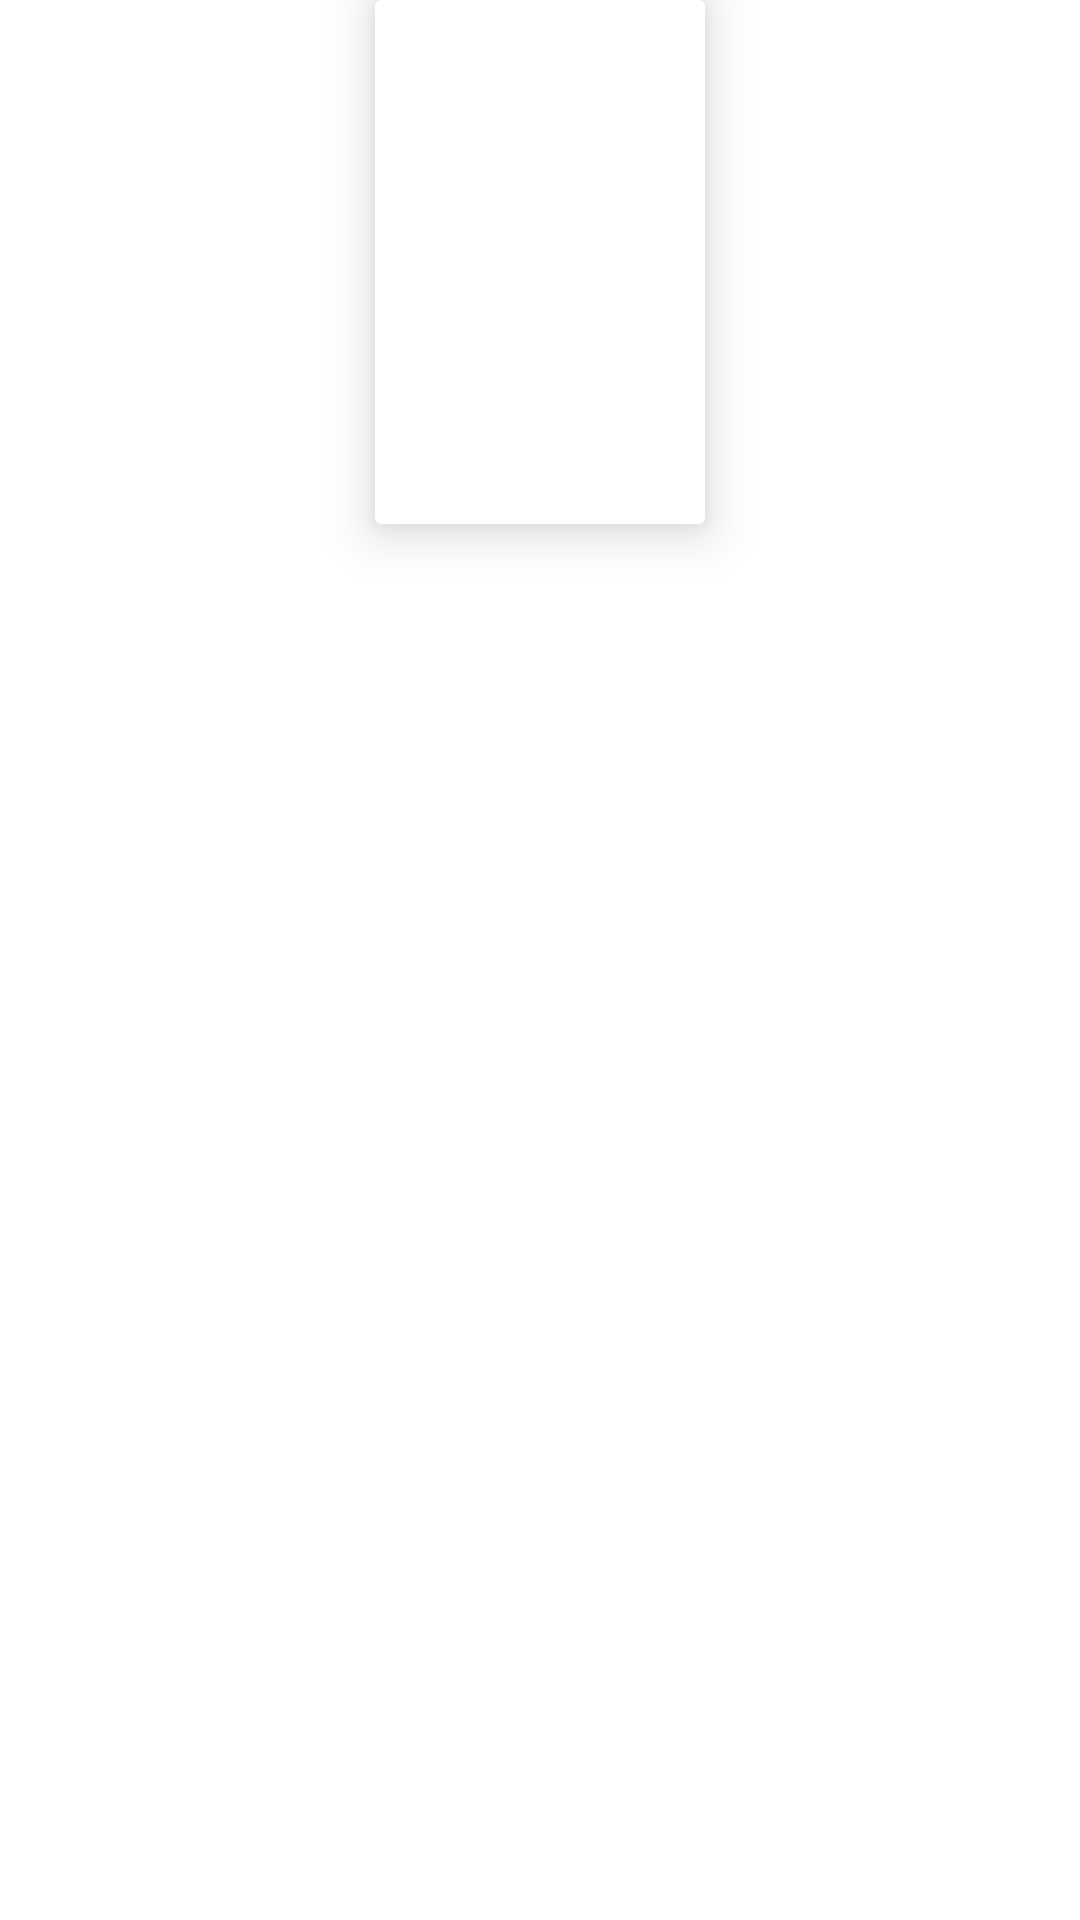

This screen was rendered from an Android layout file. Write that file and the resources it references.
<!-- AndroidManifest.xml: application theme Theme.Books -->
<!-- res/layout/book_list_row.xml -->
<?xml version="1.0" encoding="utf-8"?>
<LinearLayout xmlns:android="http://schemas.android.com/apk/res/android"
    xmlns:app="http://schemas.android.com/apk/res-auto"
    android:id="@+id/bookListRowLinearLayout"
    style="@style/BookCardLayoutStyle">

    <androidx.cardview.widget.CardView
        style="@style/WrapContentStyle"
        android:layout_marginHorizontal="@dimen/book_card_margin_1"
        android:layout_marginBottom="@dimen/book_card_margin_2"
        app:cardElevation="@dimen/book_card_elevation"
        app:cardBackgroundColor="@color/white"
        app:cardMaxElevation="@dimen/book_card_max_elevation"
        app:cardPreventCornerOverlap="true">

        <androidx.constraintlayout.widget.ConstraintLayout
            style="@style/WrapContentStyle">

            <ImageView
                android:id="@+id/coverPhoto"
                style="@style/BookCardCoverPhotoStyle"
                app:layout_constraintStart_toStartOf="parent"
                app:layout_constraintEnd_toEndOf="parent"
                app:layout_constraintTop_toTopOf="parent"/>

            <TextView
                android:id="@+id/title"
                style="@style/BookCardTitleStyle"
                app:layout_constraintEnd_toEndOf="parent"
                app:layout_constraintStart_toStartOf="parent"
                app:layout_constraintTop_toBottomOf="@+id/coverPhoto" />

        </androidx.constraintlayout.widget.ConstraintLayout>
    </androidx.cardview.widget.CardView>
</LinearLayout>
<!-- resources referenced by this layout -->
<resources>
  <dimen name="book_card_elevation">10dp</dimen>
  <dimen name="book_card_margin_1">5dp</dimen>
  <dimen name="book_card_margin_2">15dp</dimen>
  <dimen name="book_card_max_elevation">12dp</dimen>
  <style name="BookCardCoverPhotoStyle">
          <item name="android:layout_width">@dimen/book_card_photo_with</item>
          <item name="android:layout_height">@dimen/book_card_photo_height</item>
      </style>
  <style name="BookCardLayoutStyle" parent="WrapContentStyle">
          <item name="android:gravity">center_horizontal</item>
      </style>
  <style name="BookCardTitleStyle">
          <item name="android:layout_width">@dimen/book_card_photo_with</item>
          <item name="android:layout_height">wrap_content</item>
          <item name="android:textSize">@dimen/book_card_title_font_size</item>
          <item name="android:gravity">center_horizontal</item>
      </style>
  <style name="WrapContentStyle">
          <item name="android:layout_width">wrap_content</item>
          <item name="android:layout_height">wrap_content</item>
      </style>
  <style name="Theme.Books" parent="Theme.MaterialComponents.DayNight.DarkActionBar">
          
          <item name="colorPrimary">@color/purple_500</item>
          <item name="colorPrimaryVariant">@color/purple_700</item>
          <item name="colorOnPrimary">@color/white</item>
          
          <item name="colorSecondary">@color/teal_200</item>
          <item name="colorSecondaryVariant">@color/teal_700</item>
          <item name="colorOnSecondary">@color/black</item>
          
          <item name="android:statusBarColor" tools:targetApi="21">?attr/colorPrimaryVariant</item>
          
      </style>
  <dimen name="book_card_photo_with">110dp</dimen>
  <dimen name="book_card_photo_height">160dp</dimen>
  <dimen name="book_card_title_font_size">11sp</dimen>
  <!-- not gathered from this repository: default colours our renderer supplied (Android Studio template values) -->
  <color name="purple_500">#FF6200EE</color>
  <color name="purple_700">#FF3700B3</color>
  <color name="teal_200">#FF03DAC5</color>
  <color name="teal_700">#FF018786</color>
  <color name="black">#FF000000</color>
  <color name="white">#FFFFFFFF</color>
</resources>
